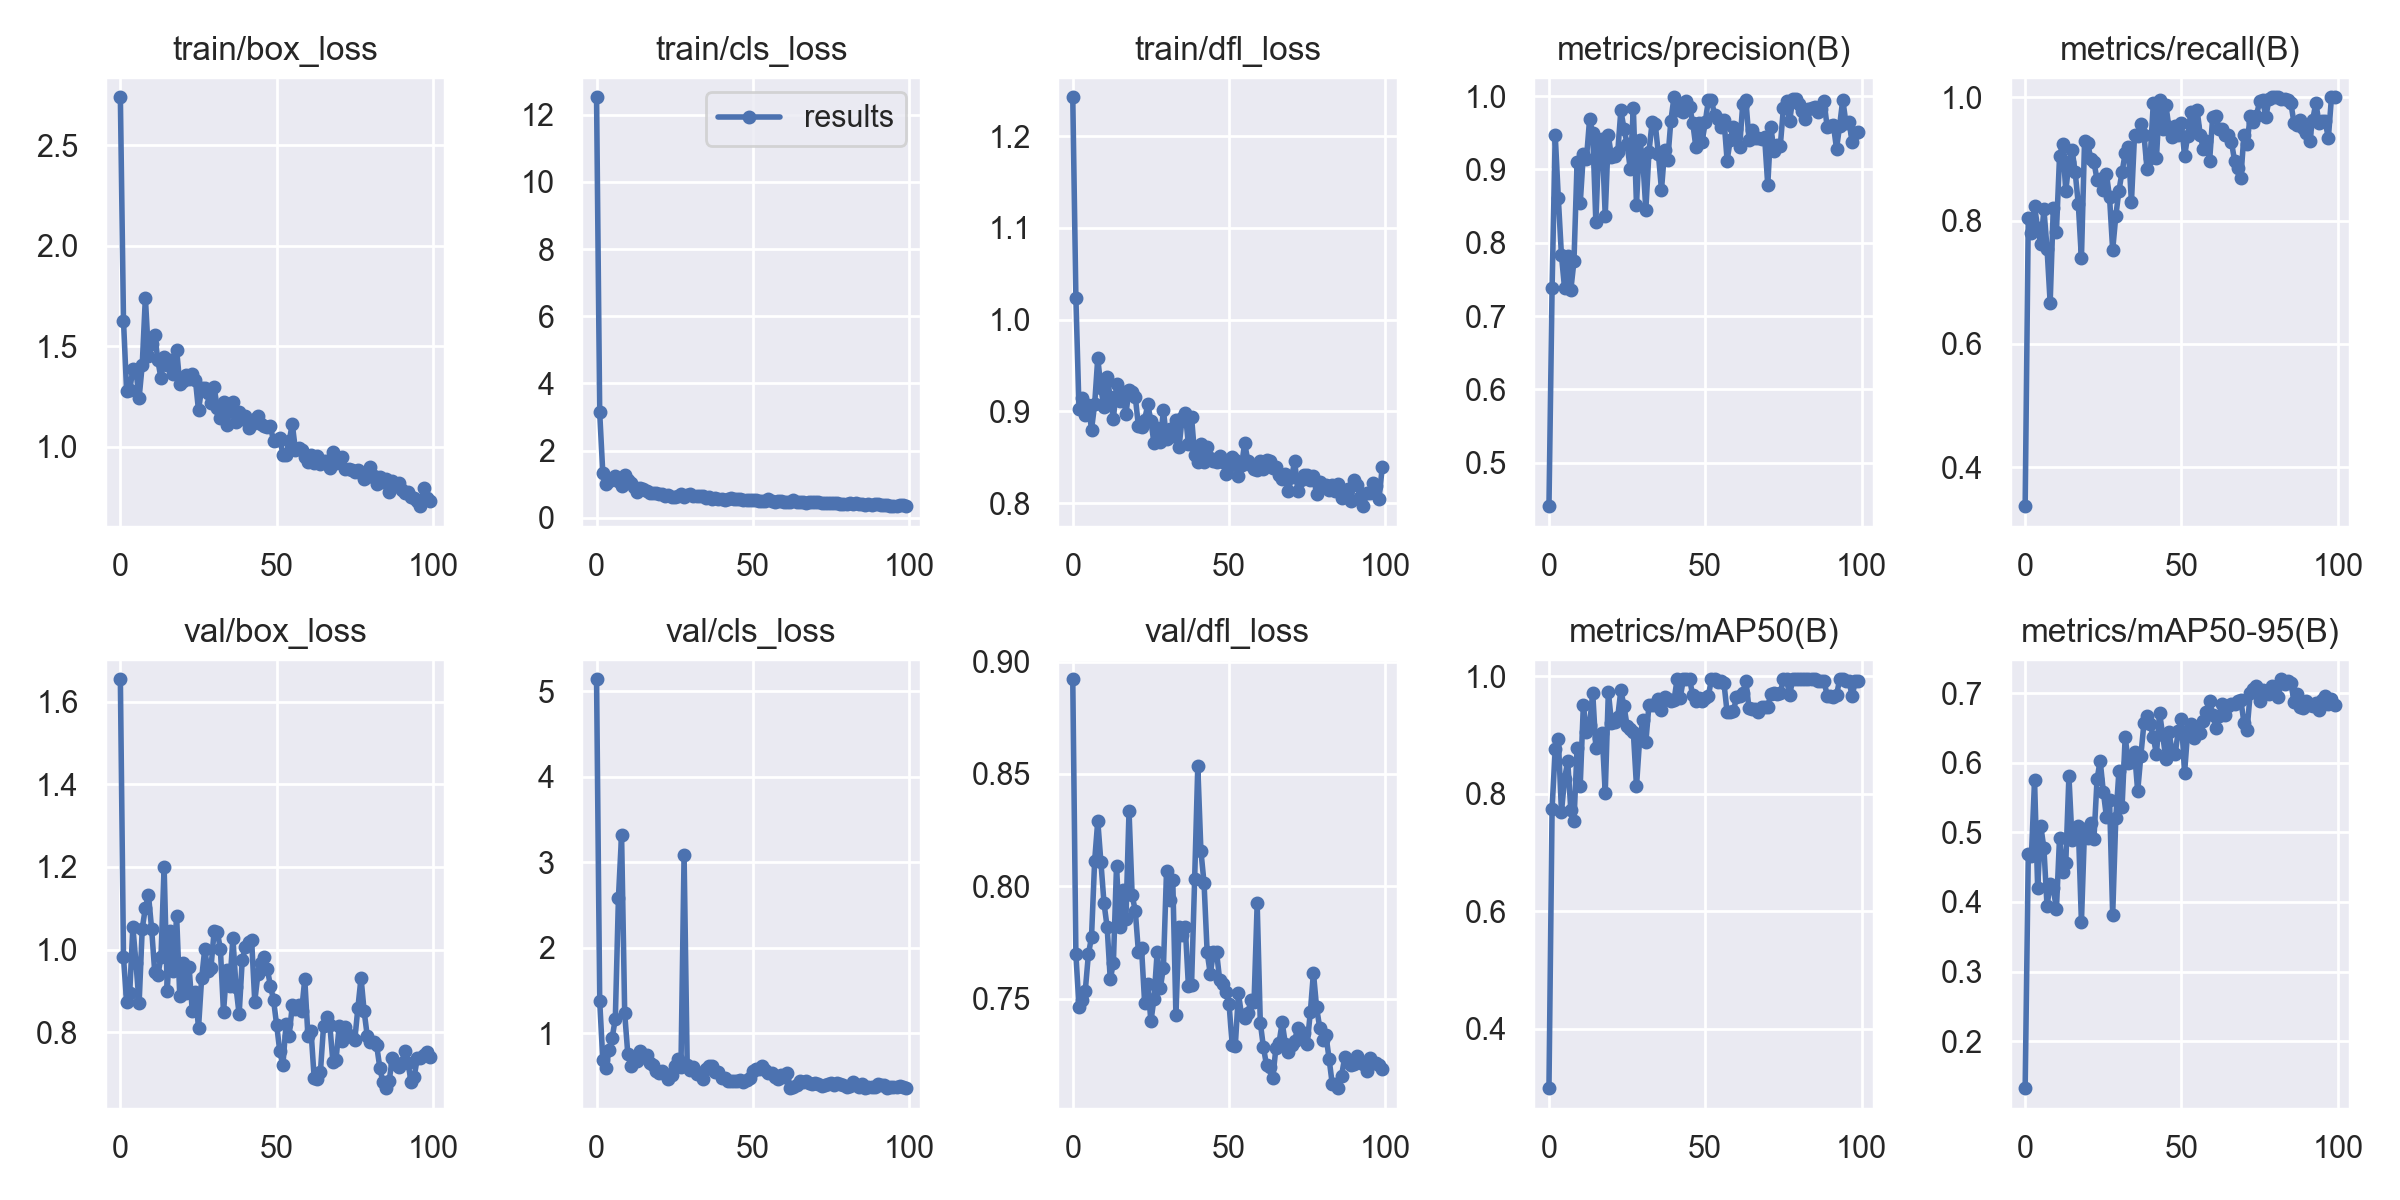

The file beside this chart, header and first rows:
epoch, train/box_loss, train/cls_loss, train/dfl_loss, metrics/precision(B), metrics/recall(B), metrics/mAP50(B), metrics/mAP50-95(B), val/box_loss, val/cls_loss, val/dfl_loss, lr/pg0, lr/pg1, lr/pg2
0, 2.738, 12.52, 1.242, 0.4409, 0.337, 0.2993, 0.1323, 1.654, 5.143, 0.8921, 0.0892, 0.0012, 0.0012
1, 1.627, 3.137, 1.024, 0.7383, 0.805, 0.7751, 0.4687, 0.982, 1.378, 0.7699, 0.07748, 0.002475, 0.002475
2, 1.277, 1.326, 0.9025, 0.9469, 0.7795, 0.8759, 0.4661, 0.8723, 0.6855, 0.7464, 0.06573, 0.003725, 0.003725
3, 1.28, 1.014, 0.9151, 0.8604, 0.8232, 0.8929, 0.5748, 0.8959, 0.5858, 0.7492, 0.05395, 0.004948, 0.004948
4, 1.387, 1.09, 0.8956, 0.7827, 0.7881, 0.7692, 0.4204, 1.055, 0.8014, 0.7535, 0.04215, 0.006147, 0.006147
5, 1.376, 1.15, 0.9071, 0.7377, 0.7613, 0.8258, 0.509, 0.9668, 0.9475, 0.7697, 0.03032, 0.007319, 0.007319
6, 1.242, 1.242, 0.8802, 0.7814, 0.8182, 0.8556, 0.4773, 0.8701, 1.166, 0.7774, 0.01846, 0.008465, 0.008465
7, 1.407, 1.088, 0.9076, 0.7359, 0.7545, 0.7722, 0.3941, 1.051, 2.585, 0.8113, 0.009307, 0.009307, 0.009307
8, 1.741, 0.9377, 0.9584, 0.7748, 0.6667, 0.7543, 0.4266, 1.101, 3.322, 0.8291, 0.009307, 0.009307, 0.009307
9, 1.453, 1.276, 0.9254, 0.9101, 0.8203, 0.8773, 0.4198, 1.132, 1.232, 0.8109, 0.009208, 0.009208, 0.009208
10, 1.51, 1.111, 0.9046, 0.8536, 0.7819, 0.8139, 0.3892, 1.05, 0.7522, 0.7925, 0.009109, 0.009109, 0.009109
11, 1.557, 1.026, 0.9373, 0.9205, 0.904, 0.9507, 0.4926, 0.9455, 0.6138, 0.7818, 0.00901, 0.00901, 0.00901
12, 1.429, 0.9209, 0.9152, 0.9149, 0.9242, 0.9061, 0.4438, 0.9376, 0.7099, 0.7586, 0.008911, 0.008911, 0.008911
13, 1.339, 0.7724, 0.8915, 0.9686, 0.8481, 0.9167, 0.4566, 0.9826, 0.676, 0.7661, 0.008812, 0.008812, 0.008812
14, 1.446, 0.8728, 0.9295, 0.9496, 0.8943, 0.9723, 0.5809, 1.2, 0.7893, 0.809, 0.008713, 0.008713, 0.008713
15, 1.405, 0.8562, 0.9109, 0.8286, 0.9151, 0.8781, 0.4888, 0.9002, 0.7178, 0.7818, 0.008614, 0.008614, 0.008614
16, 1.431, 0.7874, 0.9216, 0.9392, 0.8788, 0.8948, 0.4948, 1.044, 0.7456, 0.7982, 0.008515, 0.008515, 0.008515
17, 1.364, 0.7259, 0.8974, 0.9415, 0.8267, 0.9042, 0.5088, 0.9489, 0.6445, 0.7853, 0.008416, 0.008416, 0.008416
18, 1.483, 0.7389, 0.9235, 0.8371, 0.7387, 0.8011, 0.371, 1.081, 0.6302, 0.8336, 0.008317, 0.008317, 0.008317
19, 1.313, 0.7472, 0.9207, 0.9463, 0.9284, 0.974, 0.5048, 0.8887, 0.5581, 0.796, 0.008218, 0.008218, 0.008218
20, 1.325, 0.6942, 0.9163, 0.9168, 0.9258, 0.9212, 0.4923, 0.9677, 0.5333, 0.7892, 0.008119, 0.008119, 0.008119
21, 1.356, 0.6993, 0.8842, 0.9189, 0.9001, 0.9229, 0.5134, 0.8957, 0.5565, 0.7709, 0.00802, 0.00802, 0.00802
22, 1.338, 0.663, 0.8829, 0.9232, 0.8954, 0.9311, 0.4904, 0.9574, 0.5194, 0.7726, 0.007921, 0.007921, 0.007921
23, 1.361, 0.6886, 0.8908, 0.9805, 0.8659, 0.976, 0.5763, 0.8511, 0.4591, 0.748, 0.007822, 0.007822, 0.007822
24, 1.334, 0.6283, 0.9077, 0.9558, 0.8669, 0.9495, 0.6034, 0.8978, 0.5121, 0.7568, 0.007723, 0.007723, 0.007723
25, 1.18, 0.6147, 0.8897, 0.9344, 0.8499, 0.9156, 0.5588, 0.8101, 0.6191, 0.7399, 0.007624, 0.007624, 0.007624
26, 1.291, 0.6524, 0.8651, 0.901, 0.8754, 0.9096, 0.5224, 0.9301, 0.6997, 0.7501, 0.007525, 0.007525, 0.007525
27, 1.29, 0.6985, 0.8823, 0.9831, 0.8377, 0.9046, 0.5468, 1.001, 0.5996, 0.7708, 0.007426, 0.007426, 0.007426
28, 1.266, 0.6266, 0.8666, 0.8517, 0.7525, 0.8129, 0.381, 0.9471, 3.083, 0.7546, 0.007327, 0.007327, 0.007327
29, 1.216, 0.6778, 0.9013, 0.9407, 0.8074, 0.8924, 0.5207, 0.9566, 0.6227, 0.7638, 0.007228, 0.007228, 0.007228
30, 1.297, 0.7051, 0.8702, 0.914, 0.8485, 0.9249, 0.5879, 1.045, 0.5654, 0.8069, 0.007129, 0.007129, 0.007129
31, 1.192, 0.6522, 0.8808, 0.8452, 0.8788, 0.8884, 0.5363, 1.044, 0.6031, 0.7939, 0.00703, 0.00703, 0.00703
32, 1.142, 0.64, 0.8737, 0.9243, 0.9091, 0.9515, 0.6375, 1.001, 0.5225, 0.8028, 0.006931, 0.006931, 0.006931
33, 1.222, 0.6374, 0.8905, 0.964, 0.9186, 0.952, 0.6005, 0.8483, 0.5343, 0.7427, 0.006832, 0.006832, 0.006832
34, 1.109, 0.6488, 0.861, 0.962, 0.8298, 0.9512, 0.6015, 0.9517, 0.4664, 0.7818, 0.006733, 0.006733, 0.006733
35, 1.176, 0.6044, 0.8927, 0.9213, 0.9394, 0.9608, 0.6157, 0.913, 0.5801, 0.7783, 0.006634, 0.006634, 0.006634
36, 1.221, 0.6109, 0.8985, 0.8721, 0.937, 0.9424, 0.5591, 1.029, 0.6126, 0.7818, 0.006535, 0.006535, 0.006535
37, 1.123, 0.5692, 0.864, 0.9263, 0.9561, 0.9651, 0.6097, 0.9092, 0.6145, 0.7556, 0.006436, 0.006436, 0.006436
38, 1.17, 0.5895, 0.894, 0.9126, 0.9394, 0.9608, 0.6568, 0.8431, 0.539, 0.756, 0.006337, 0.006337, 0.006337
39, 1.138, 0.5691, 0.8522, 0.9665, 0.883, 0.9574, 0.6669, 0.9754, 0.5452, 0.8034, 0.006238, 0.006238, 0.006238
40, 1.15, 0.5683, 0.8444, 0.9984, 0.9021, 0.959, 0.6562, 1.006, 0.4753, 0.8534, 0.006139, 0.006139, 0.006139
41, 1.091, 0.5435, 0.8645, 0.9815, 0.991, 0.995, 0.6372, 1.017, 0.4768, 0.8158, 0.00604, 0.00604, 0.00604
42, 1.11, 0.5643, 0.8448, 0.9855, 0.9014, 0.9637, 0.6124, 1.022, 0.4398, 0.8015, 0.005941, 0.005941, 0.005941
43, 1.138, 0.5869, 0.8609, 0.9777, 0.995, 0.995, 0.6721, 0.8743, 0.4351, 0.7707, 0.005842, 0.005842, 0.005842
44, 1.153, 0.5658, 0.8491, 0.9927, 0.9488, 0.995, 0.64, 0.9399, 0.4381, 0.761, 0.005743, 0.005743, 0.005743
45, 1.111, 0.5466, 0.8463, 0.9856, 0.9874, 0.995, 0.6062, 0.968, 0.4374, 0.7706, 0.005644, 0.005644, 0.005644
46, 1.103, 0.5493, 0.8452, 0.9636, 0.9516, 0.9674, 0.6444, 0.9815, 0.4499, 0.7709, 0.005545, 0.005545, 0.005545
47, 1.1, 0.5421, 0.8514, 0.9304, 0.9364, 0.9582, 0.6169, 0.9536, 0.4307, 0.7584, 0.005446, 0.005446, 0.005446
48, 1.102, 0.5272, 0.8451, 0.9639, 0.9533, 0.9627, 0.6133, 0.9128, 0.4461, 0.7564, 0.005347, 0.005347, 0.005347
49, 1.028, 0.5189, 0.8313, 0.9371, 0.9394, 0.9581, 0.6462, 0.8787, 0.475, 0.7529, 0.005248, 0.005248, 0.005248
50, 1.033, 0.5317, 0.8407, 0.9641, 0.9583, 0.9631, 0.6625, 0.8177, 0.5502, 0.7478, 0.005149, 0.005149, 0.005149
51, 1.045, 0.5303, 0.8501, 0.9952, 0.9042, 0.9672, 0.5852, 0.7539, 0.5773, 0.7293, 0.00505, 0.00505, 0.00505
52, 0.9606, 0.4963, 0.847, 0.9942, 0.9376, 0.995, 0.6459, 0.7199, 0.5749, 0.7291, 0.004951, 0.004951, 0.004951
53, 0.9585, 0.4952, 0.8296, 0.9738, 0.9755, 0.995, 0.6553, 0.8196, 0.6196, 0.7525, 0.004852, 0.004852, 0.004852
54, 1.026, 0.5018, 0.8412, 0.9688, 0.9528, 0.9904, 0.6356, 0.7916, 0.5703, 0.7427, 0.004753, 0.004753, 0.004753
55, 1.113, 0.5539, 0.8652, 0.9572, 0.9798, 0.9925, 0.6458, 0.8648, 0.5271, 0.7417, 0.004654, 0.004654, 0.004654
56, 0.9848, 0.5094, 0.8465, 0.9674, 0.9394, 0.9879, 0.6429, 0.8555, 0.5333, 0.7435, 0.004555, 0.004555, 0.004555
57, 0.9939, 0.4818, 0.8416, 0.9121, 0.9163, 0.9386, 0.6599, 0.865, 0.4902, 0.7494, 0.004456, 0.004456, 0.004456
58, 0.9826, 0.4967, 0.8376, 0.9403, 0.9292, 0.9402, 0.6732, 0.8519, 0.46, 0.7485, 0.004357, 0.004357, 0.004357
59, 0.9463, 0.49, 0.8366, 0.9577, 0.8961, 0.9403, 0.6896, 0.9288, 0.5143, 0.7924, 0.004258, 0.004258, 0.004258
... 40 more rows
